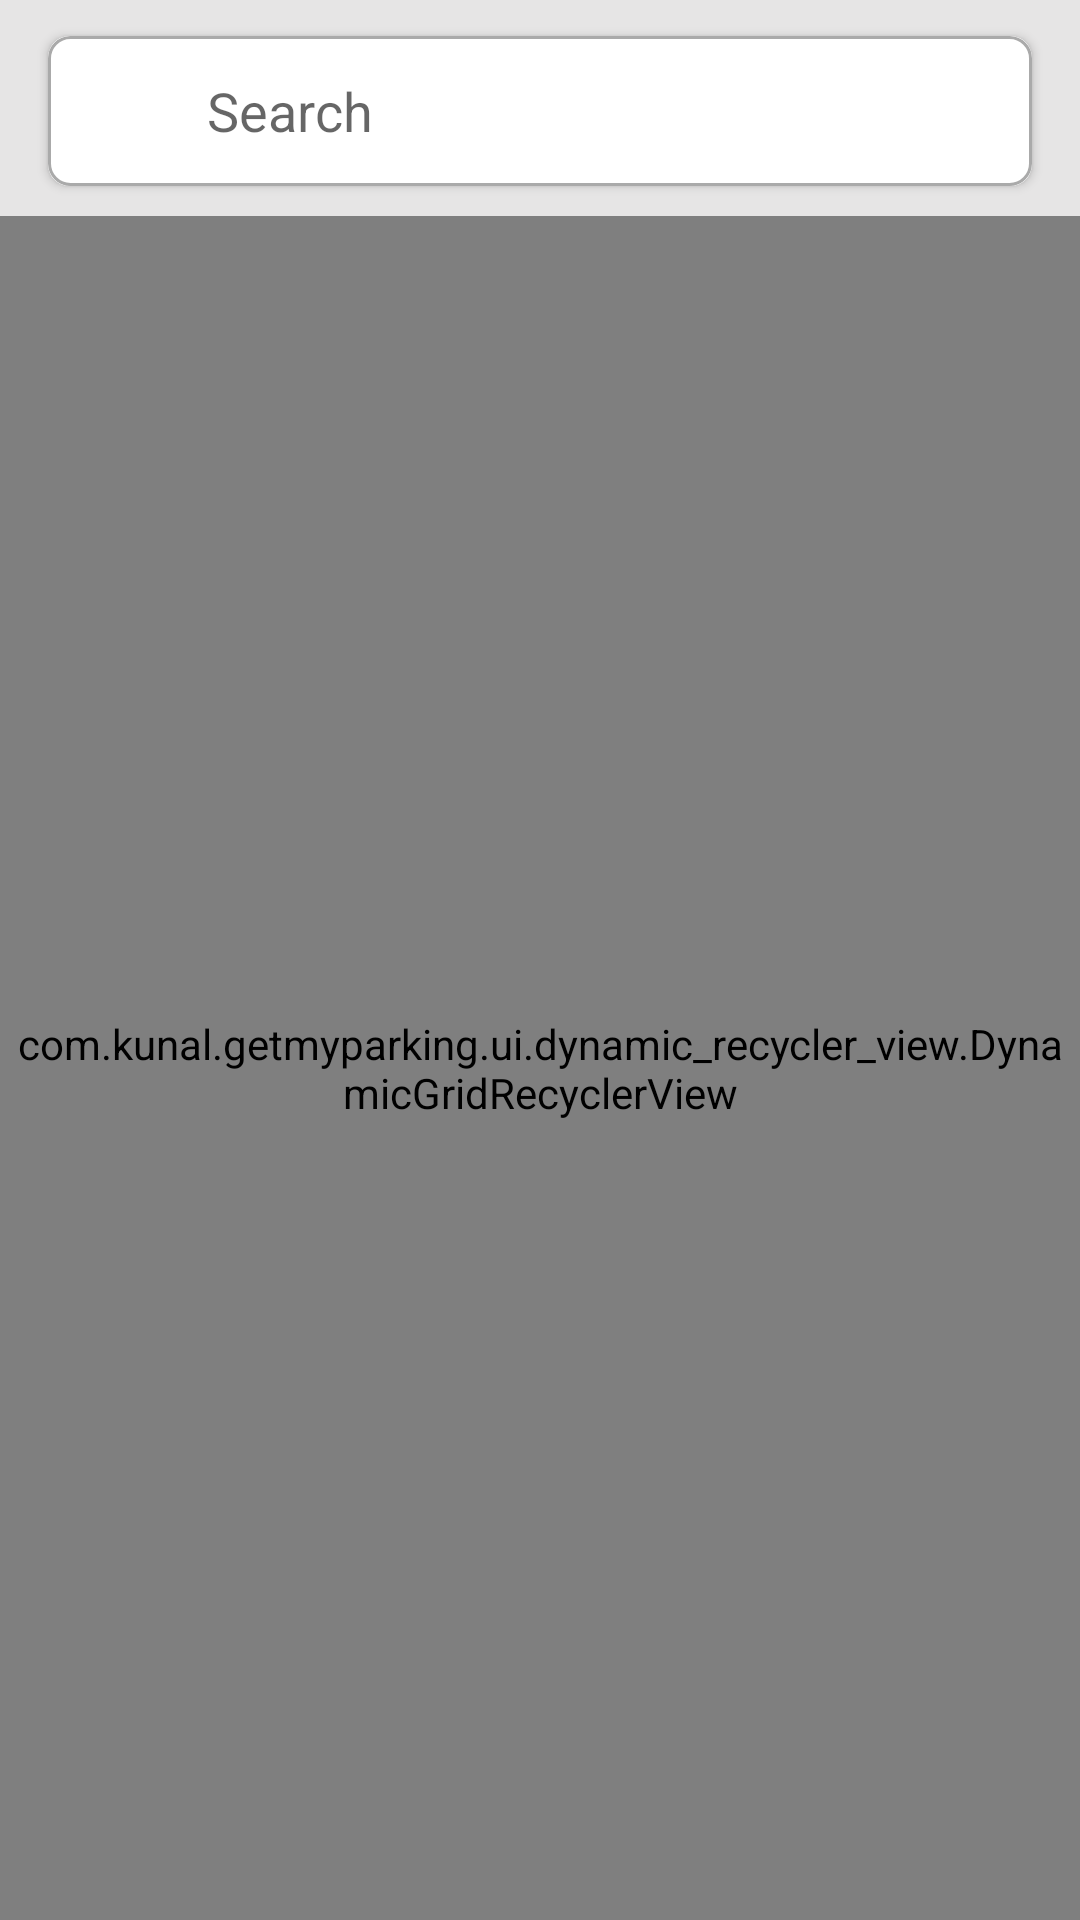

Layout XML and referenced resources for this Android screen:
<!-- AndroidManifest.xml: application theme Theme.GetMyParking -->
<!-- res/layout/activity_home.xml -->
<?xml version="1.0" encoding="utf-8"?>
<layout xmlns:android="http://schemas.android.com/apk/res/android"
    xmlns:app="http://schemas.android.com/apk/res-auto"
    xmlns:tools="http://schemas.android.com/tools">

    <androidx.constraintlayout.widget.ConstraintLayout
        android:layout_width="match_parent"
        android:layout_height="match_parent"
        android:background="@color/gray"
        tools:context=".ui.activities.HomeActivity">

        <androidx.cardview.widget.CardView
            android:id="@+id/searchView"
            android:layout_width="match_parent"
            android:layout_height="50dp"
            android:layout_marginHorizontal="16dp"
            android:layout_marginTop="12dp"
            app:cardCornerRadius="7dp"
            app:layout_constraintEnd_toEndOf="parent"
            app:layout_constraintStart_toStartOf="parent"
            app:layout_constraintTop_toTopOf="parent">

            <LinearLayout
                android:layout_width="match_parent"
                android:layout_height="match_parent"
                android:background="@drawable/background_search"
                android:orientation="horizontal"
                android:weightSum="2">

                <ImageView
                    android:layout_width="0dp"
                    android:layout_height="match_parent"
                    android:layout_weight="0.3"
                    android:padding="10dp"
                    android:src="@drawable/ic_search" />

                <EditText
                    android:id="@+id/searchET"
                    android:layout_width="0dp"
                    android:layout_height="match_parent"
                    android:layout_weight="1.7"
                    android:background="@null"
                    android:gravity="center_vertical"
                    android:hint="@string/search"
                    android:paddingHorizontal="4dp"
                    android:singleLine="true"
                    android:textAlignment="gravity"
                    android:textSize="18sp" />
            </LinearLayout>
        </androidx.cardview.widget.CardView>

        <com.kunal.getmyparking.ui.dynamic_recycler_view.DynamicGridRecyclerView
            android:id="@+id/bookList"
            android:layout_width="match_parent"
            android:layout_height="0dp"
            android:layout_marginTop="10dp"
            android:clipToPadding="false"
            android:columnWidth="200dp"
            android:scrollbars="vertical"
            app:layout_constraintBottom_toBottomOf="parent"
            app:layout_constraintEnd_toEndOf="parent"
            app:layout_constraintStart_toStartOf="parent"
            app:layout_constraintTop_toBottomOf="@+id/searchView"
            tools:listitem="@layout/layout_book_card" />

        <com.airbnb.lottie.LottieAnimationView
            android:id="@+id/notFoundAnimationView"
            android:layout_width="match_parent"
            android:layout_height="0dp"
            android:layout_marginTop="10dp"
            android:visibility="gone"
            app:layout_constraintBottom_toBottomOf="parent"
            app:layout_constraintEnd_toEndOf="parent"
            app:layout_constraintStart_toStartOf="parent"
            app:layout_constraintTop_toBottomOf="@+id/searchView"
            app:lottie_autoPlay="true"
            app:lottie_loop="true"
            app:lottie_rawRes="@raw/not_found" />

        <ProgressBar
            android:id="@+id/progressBarCenter"
            android:layout_width="wrap_content"
            android:layout_height="wrap_content"
            android:elevation="6dp"
            android:indeterminateTint="@color/blue"
            android:visibility="gone"
            app:layout_constraintBottom_toBottomOf="parent"
            app:layout_constraintEnd_toEndOf="parent"
            app:layout_constraintStart_toStartOf="parent"
            app:layout_constraintTop_toTopOf="parent" />

        <androidx.constraintlayout.widget.ConstraintLayout
            android:id="@+id/loadMoreLayout"
            android:layout_width="match_parent"
            android:layout_height="70dp"
            android:visibility="gone"
            app:layout_constraintBottom_toBottomOf="parent"
            app:layout_constraintEnd_toEndOf="parent"
            app:layout_constraintStart_toStartOf="parent">

            <ProgressBar
                android:id="@+id/progressBarBottom"
                android:layout_width="wrap_content"
                android:layout_height="wrap_content"
                android:elevation="5dp"
                android:indeterminateTint="@color/blue"
                android:visibility="gone"
                app:layout_constraintBottom_toBottomOf="parent"
                app:layout_constraintEnd_toEndOf="parent"
                app:layout_constraintStart_toStartOf="parent"
                app:layout_constraintTop_toTopOf="parent" />

            <com.google.android.material.button.MaterialButton
                android:id="@+id/loadMoreButton"
                android:layout_width="wrap_content"
                android:layout_height="50dp"
                android:layout_marginTop="10dp"
                android:backgroundTint="@color/blue"
                android:paddingHorizontal="30dp"
                android:text="@string/load_more"
                android:textAllCaps="false"
                android:textColor="@color/white"
                android:visibility="gone"
                app:cornerRadius="50dp"
                app:layout_constraintBottom_toBottomOf="parent"
                app:layout_constraintEnd_toEndOf="parent"
                app:layout_constraintStart_toStartOf="parent"
                app:layout_constraintTop_toTopOf="parent"
                tools:text="Load More" />
        </androidx.constraintlayout.widget.ConstraintLayout>

        <com.google.android.material.floatingactionbutton.FloatingActionButton
            android:id="@+id/scrollToTop"
            android:layout_width="wrap_content"
            android:layout_height="wrap_content"
            android:layout_marginEnd="30dp"
            android:layout_marginBottom="60dp"
            android:src="@drawable/ic_up"
            android:visibility="gone"
            app:backgroundTint="@android:color/white"
            app:fabSize="auto"
            app:layout_constraintBottom_toBottomOf="parent"
            app:layout_constraintEnd_toEndOf="parent"
            app:tint="@color/blue" />
    </androidx.constraintlayout.widget.ConstraintLayout>
</layout>
<!-- res/layout/layout_book_card.xml (included above) -->
<?xml version="1.0" encoding="utf-8"?>
<layout xmlns:android="http://schemas.android.com/apk/res/android"
    xmlns:app="http://schemas.android.com/apk/res-auto"
    xmlns:tools="http://schemas.android.com/tools">

    <androidx.cardview.widget.CardView
        android:layout_width="match_parent"
        android:layout_height="wrap_content"
        android:layout_margin="8dp"
        android:clickable="true"
        android:focusable="true"
        android:foreground="?attr/selectableItemBackground"
        app:cardCornerRadius="4dp"
        app:cardElevation="4dp">

        <androidx.constraintlayout.widget.ConstraintLayout
            android:layout_width="match_parent"
            android:layout_height="wrap_content"
            android:layout_margin="8dp">

            <ImageView
                android:id="@+id/coverImage"
                android:layout_width="match_parent"
                android:layout_height="180dp"
                android:padding="2dp"
                android:scaleType="fitXY"
                app:layout_constraintEnd_toEndOf="parent"
                app:layout_constraintStart_toStartOf="parent"
                app:layout_constraintTop_toTopOf="parent" />

            <TextView
                android:id="@+id/titleTV"
                android:layout_width="match_parent"
                android:layout_height="wrap_content"
                android:layout_marginTop="8dp"
                android:gravity="center"
                android:paddingVertical="4dp"
                android:textAlignment="gravity"
                android:textColor="@color/black"
                android:textSize="14sp"
                android:textStyle="bold"
                app:layout_constraintEnd_toEndOf="parent"
                app:layout_constraintStart_toStartOf="parent"
                app:layout_constraintTop_toBottomOf="@+id/coverImage"
                tools:text="Title" />

            <TextView
                android:id="@+id/subTitleTV"
                android:layout_width="match_parent"
                android:layout_height="wrap_content"
                android:layout_marginTop="8dp"
                android:gravity="center"
                android:paddingVertical="4dp"
                android:textAlignment="gravity"
                android:textColor="@color/black"
                android:textSize="12sp"
                app:layout_constraintEnd_toEndOf="parent"
                app:layout_constraintStart_toStartOf="parent"
                app:layout_constraintTop_toBottomOf="@+id/titleTV"
                tools:text="Sub Title" />

            <TextView
                android:id="@+id/priceTV"
                android:layout_width="match_parent"
                android:layout_height="wrap_content"
                android:layout_marginHorizontal="8dp"
                android:layout_marginTop="10dp"
                android:background="@drawable/background_price"
                android:paddingVertical="10dp"
                android:textAlignment="center"
                android:textAllCaps="false"
                android:textColor="@color/white"
                android:textSize="14sp"
                app:cornerRadius="7dp"
                app:layout_constraintEnd_toEndOf="parent"
                app:layout_constraintStart_toStartOf="parent"
                app:layout_constraintTop_toBottomOf="@id/subTitleTV"
                tools:text="Price" />
        </androidx.constraintlayout.widget.ConstraintLayout>

    </androidx.cardview.widget.CardView>
</layout>
<!-- resources referenced by this layout -->
<resources>
  <color name="black">#FF000000</color>
  <color name="blue">#007cff</color>
  <color name="gray">#E6E5E5</color>
  <color name="white">#FFFFFFFF</color>
  <!-- drawable background_price (drawable) -->
  <?xml version="1.0" encoding="utf-8"?>
  <shape android:shape="rectangle" xmlns:android="http://schemas.android.com/apk/res/android">
  
      <solid android:color="@color/blue"/>
      <corners android:radius="4dp"/>
  </shape>
  <!-- drawable background_search (drawable) -->
  <?xml version="1.0" encoding="utf-8"?>
  <shape xmlns:android="http://schemas.android.com/apk/res/android"
      android:shape="rectangle">
  
      <stroke
          android:width="1dp"
          android:color="@android:color/darker_gray" />
  
      <corners android:radius="7dp" />
  </shape>
  <string name="load_more">Load More</string>
  <string name="search">Search</string>
  <style name="Theme.GetMyParking" parent="Theme.MaterialComponents.DayNight.NoActionBar">
          
          <item name="colorPrimary">@color/purple_500</item>
          <item name="colorPrimaryVariant">@color/purple_700</item>
          <item name="colorOnPrimary">@color/white</item>
          
          <item name="colorSecondary">@color/teal_200</item>
          <item name="colorSecondaryVariant">@color/teal_700</item>
          <item name="colorOnSecondary">@color/black</item>
          
          <item name="android:statusBarColor" tools:targetApi="l">@color/blue</item>
          
      </style>
  <color name="purple_500">#FF6200EE</color>
  <color name="purple_700">#FF3700B3</color>
  <color name="teal_200">#FF03DAC5</color>
  <color name="teal_700">#FF018786</color>
</resources>
